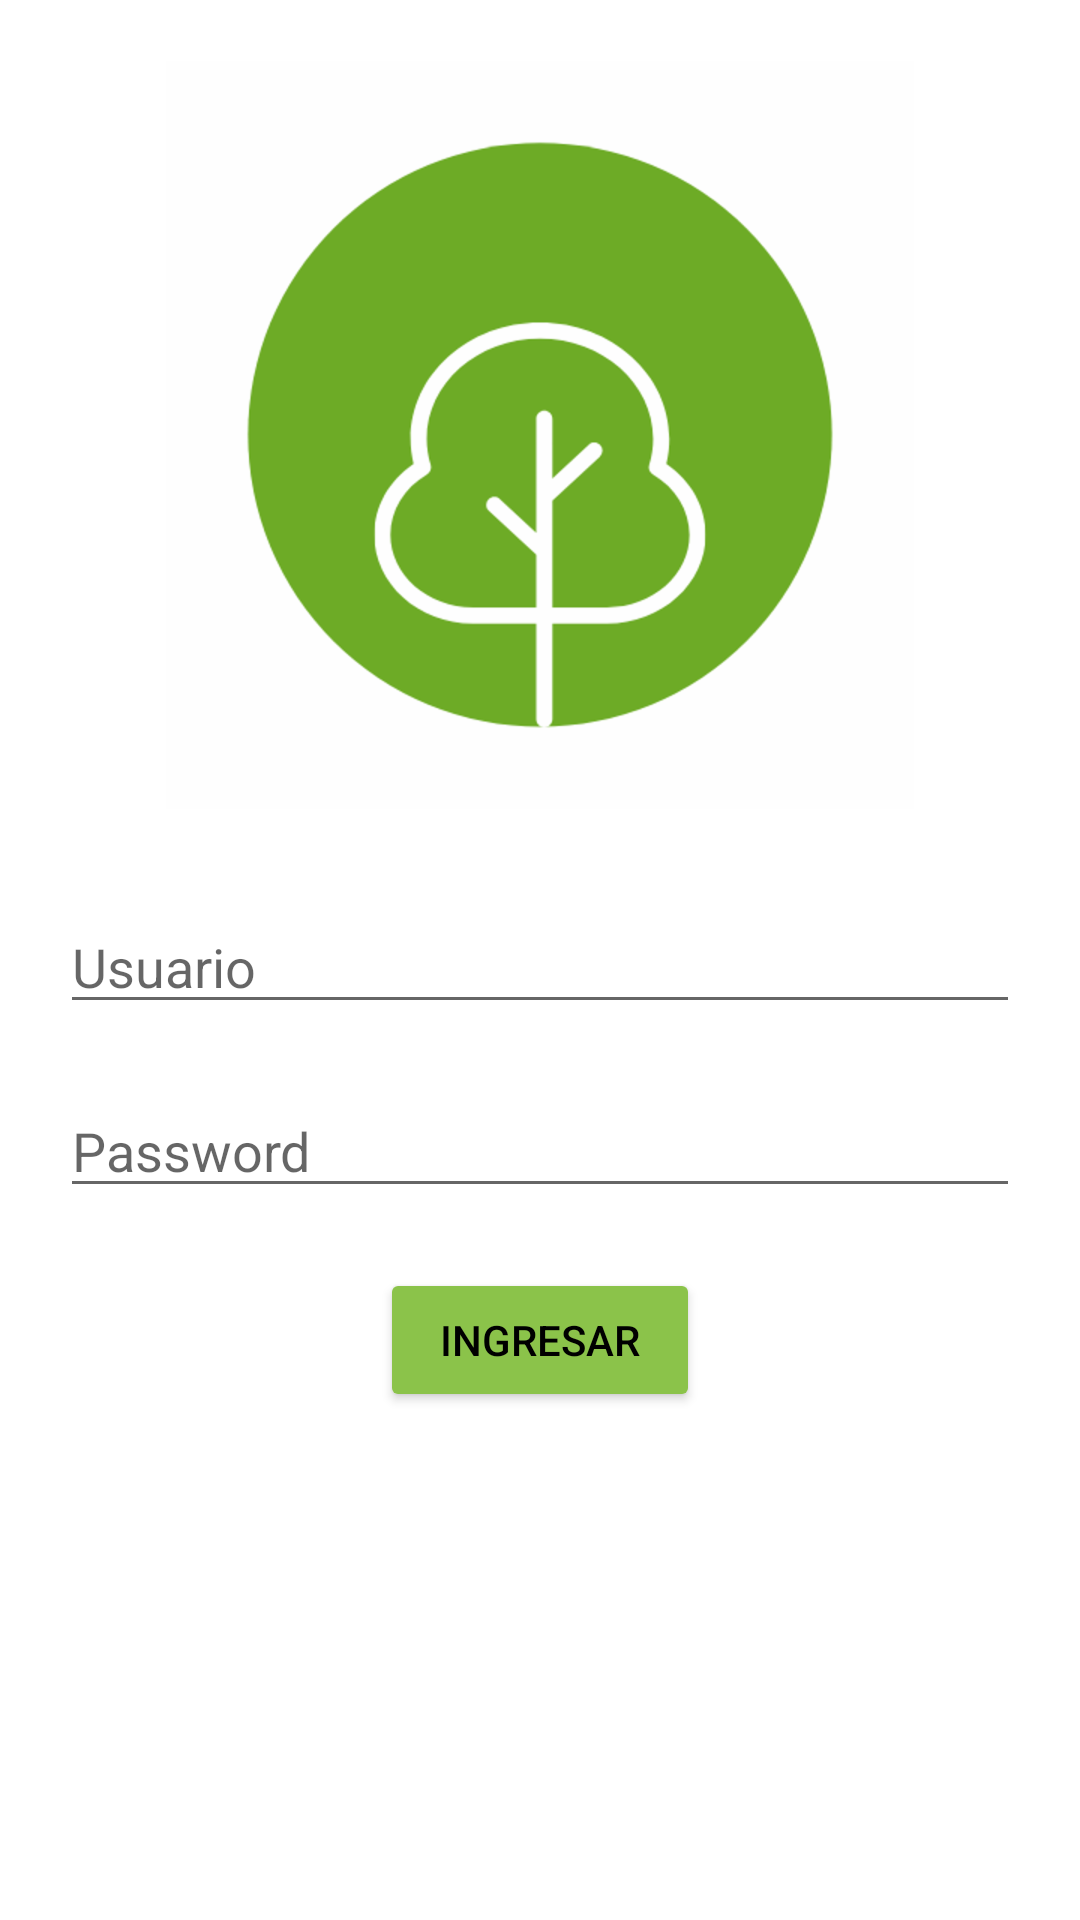

Android layout source for this screen:
<!-- AndroidManifest.xml: application theme AppTheme -->
<!-- res/layout/activity_login.xml -->
<?xml version="1.0" encoding="utf-8"?>
<RelativeLayout xmlns:android="http://schemas.android.com/apk/res/android"
    xmlns:app="http://schemas.android.com/apk/res-auto"
    xmlns:tools="http://schemas.android.com/tools"
    android:layout_width="match_parent"
    android:layout_height="match_parent"
    android:background="@color/colorBlanco"
    tools:context=".activities.Login" >

   <LinearLayout
       android:layout_width="match_parent"
       android:layout_height="wrap_content"
       android:orientation="vertical" >

       <ImageView
           android:id="@+id/imageView2"
           android:layout_width="wrap_content"
           android:layout_height="wrap_content"
           android:layout_gravity="center"
           android:layout_marginVertical="20dp"
           app:srcCompat="@drawable/logomedio" />

       <EditText
           android:id="@+id/editTextTextPersonName"
           android:layout_width="match_parent"
           android:layout_height="wrap_content"
           android:layout_marginHorizontal="20dp"
           android:layout_marginVertical="10dp"
           android:ems="10"
           android:inputType="textPersonName"
           android:hint="Usuario" />

       <EditText
           android:id="@+id/editTextTextPassword"
           android:layout_width="match_parent"
           android:layout_height="wrap_content"
           android:layout_marginHorizontal="20dp"
           android:layout_marginVertical="10dp"
           android:ems="10"
           android:inputType="textPassword"
           android:hint="Password" />

       <Button
           android:id="@+id/login"
           android:layout_width="wrap_content"
           android:layout_height="wrap_content"
           android:layout_gravity="center_horizontal"
           android:layout_marginVertical="10dp"
           android:paddingHorizontal="20dp"
           android:text="Ingresar"
           android:theme="@style/Boton" />
   </LinearLayout>
</RelativeLayout>
<!-- resources referenced by this layout -->
<resources>
  <color name="colorBlanco">#FFFFFF</color>
  <!-- drawable logomedio: png bitmap (drawable-hdpi, 18307 bytes) -->
  <style name="Boton" parent="Theme.AppCompat.Light">
          <item name="colorButtonNormal">@color/colorAccent</item>
          <item name="colorControlHighlight">@color/colorBlanco</item>
          <item name="android:textColor">@color/colorNegro</item>
  
      </style>
  <style name="AppTheme" parent="Theme.AppCompat.Light.NoActionBar">
          
          <item name="colorPrimary">@color/colorPrimary</item>
          <item name="colorPrimaryDark">@color/colorPrimaryDark</item>
          <item name="colorAccent">@color/colorAccent</item>
      </style>
  <color name="colorAccent">#8BC34A</color>
  <color name="colorNegro">#000000</color>
  <color name="colorPrimary">#4CAF50</color>
  <color name="colorPrimaryDark">#388E3C</color>
</resources>
